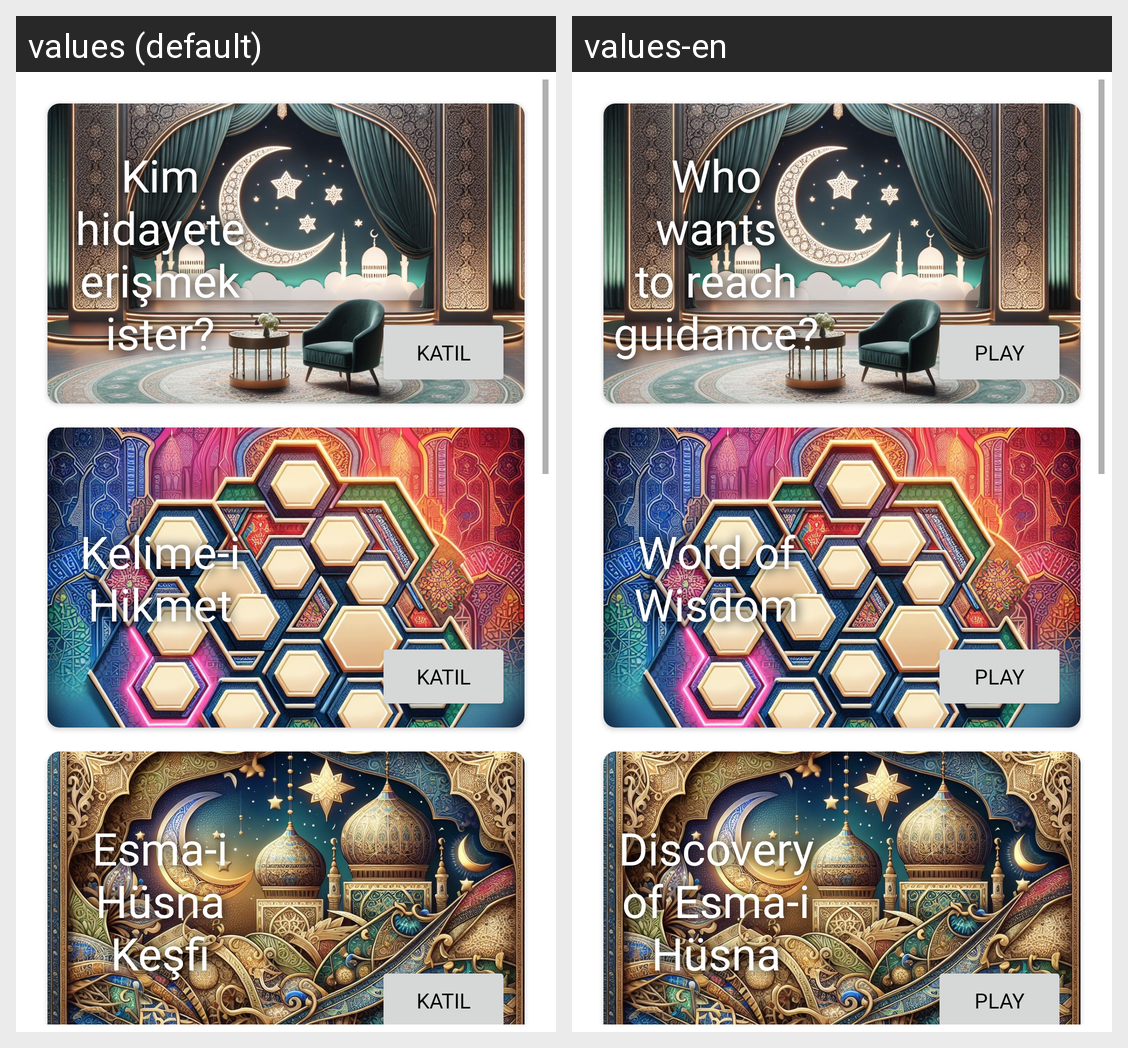

Locale-by-locale string values for the Android screen shown in this grid:
Android screen res/layout/fragment_home.xml rendered under 2 locales, left to right: values (default), values-en. Device: Nexus 5 (rendered at 1080×1920; each locale shown at half size, 540×960, under a caption strip naming it); theme Theme.Yolcu.
Strings drawn on this screen, with the default value and each locale's value (text and hints the layout hard-codes, and strings that could not be matched under every locale, appear in the picture but are not listed):

bilgi_yarisma
  values: Kim hidayete erişmek ister?
  values-en: Who wants to reach guidance?

play
  values: KATIL
  values-en: Play

kelime_yarismasi
  values: Kelime-i Hikmet
  values-en: Word of Wisdom

esleme_yarismasi
  values: Esma-i Hüsna Keşfi
  values-en: Discovery of Esma-i Hüsna
